Run: headless pygame with SDL's dummy video driver; simulated clock (each Clock.tick advances the game by its frame time, no real sleeping); random seed 0; keys injected as events and as key.get_pressed() state; no mouse input.
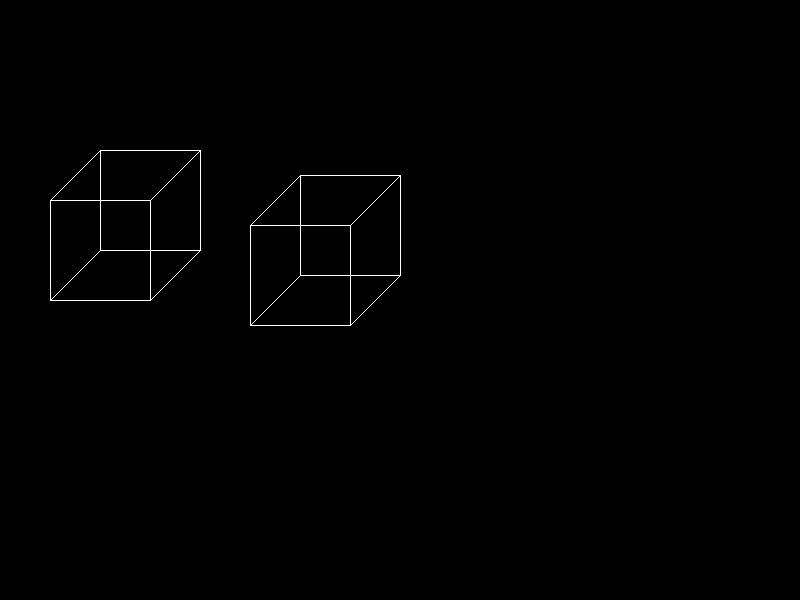
Frame 1 of 4 · flips 1–60 · no input
Frame 2 of 4 · flips 61–180 · tapped SPACE, RETURN · held RIGHT (→), D · screen unchanged from frame 1, image omitted
Frame 3 of 4 · flips 181–300 · held DOWN (↓), S · screen unchanged from frame 2, image omitted
Frame 4 of 4 · flips 301–420 · held LEFT (←), A, UP (↑), W · screen unchanged from frame 3, image omitted

The pygame program that drew these frames:

import pygame

# pygame.init()
#
surface = pygame.display.set_mode((800,600))
white = (255,255,255)
#
# color = (255,0,0)
# pygame.draw.rect(surface, color, pygame.Rect(20,30,60,90))

def cube(start, size):
    #pierwszy prostokąt
    point_1 = [start[0], start[1]]
    point_2 = [start[0]+ size, start[1]]
    point_3 = [start[0], start[1]+size]
    point_4 = [start[0]+ size, start[1]+size]

    # linie łączące pierwszy prostokąt
    pygame.draw.line(surface, white, (point_1),(point_2))
    pygame.draw.line(surface, white, (point_3),(point_4))
    pygame.draw.line(surface, white, (point_2),(point_4))
    pygame.draw.line(surface, white, (point_1),(point_3))

    #drugi prostokąt
    shift = size//2
    point_5 = [point_1[0] + shift, point_1[1] - shift]
    point_6 = [point_2[0] + shift, point_2[1] - shift]
    point_7 = [point_3[0] + shift, point_3[1] - shift]
    point_8 = [point_4[0] + shift, point_4[1] - shift]

    #linie łączące pierwszy prostokąt
    pygame.draw.line(surface, white, (point_5),(point_6))
    pygame.draw.line(surface, white, (point_7),(point_8))
    pygame.draw.line(surface, white, (point_6),(point_8))
    pygame.draw.line(surface, white, (point_5),(point_7))

    #łączenie prostokątów
    pygame.draw.line(surface, white, (point_1),(point_5))
    pygame.draw.line(surface, white, (point_2),(point_6))
    pygame.draw.line(surface, white, (point_3),(point_7))
    pygame.draw.line(surface, white, (point_4),(point_8))

cube([250,225],100)
cube([50,200],100)

while True:
    pygame.display.flip()
